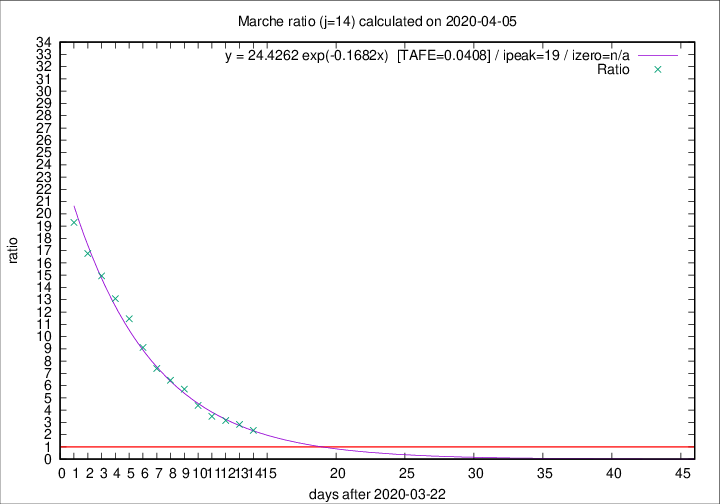

Data behind this chart, as committed beside it:
2020-04-05, 25, 599, 415, 177, 2.3446
2020-04-04, 17, 574, 420, 148, 2.838
2020-04-03, 54, 557, 420, 133, 3.158
2020-04-02, 26, 503, 388, 111, 3.495
2020-04-01, 25, 477, 385, 88, 4.375
2020-03-31, 35, 452, 383, 67, 5.716
2020-03-30, 31, 417, 360, 56, 6.429
2020-03-29, 22, 386, 340, 46, 7.391
2020-03-28, 28, 364, 328, 36, 9.111
2020-03-27, 26, 336, 309, 27, 11.44
2020-03-26, 23, 310, 288, 22, 13.09
2020-03-25, 56, 287, 269, 18, 14.94
2020-03-24, 28, 231, 218, 13, 16.77
2020-03-23, 19, 203, 193, 10, 19.3
